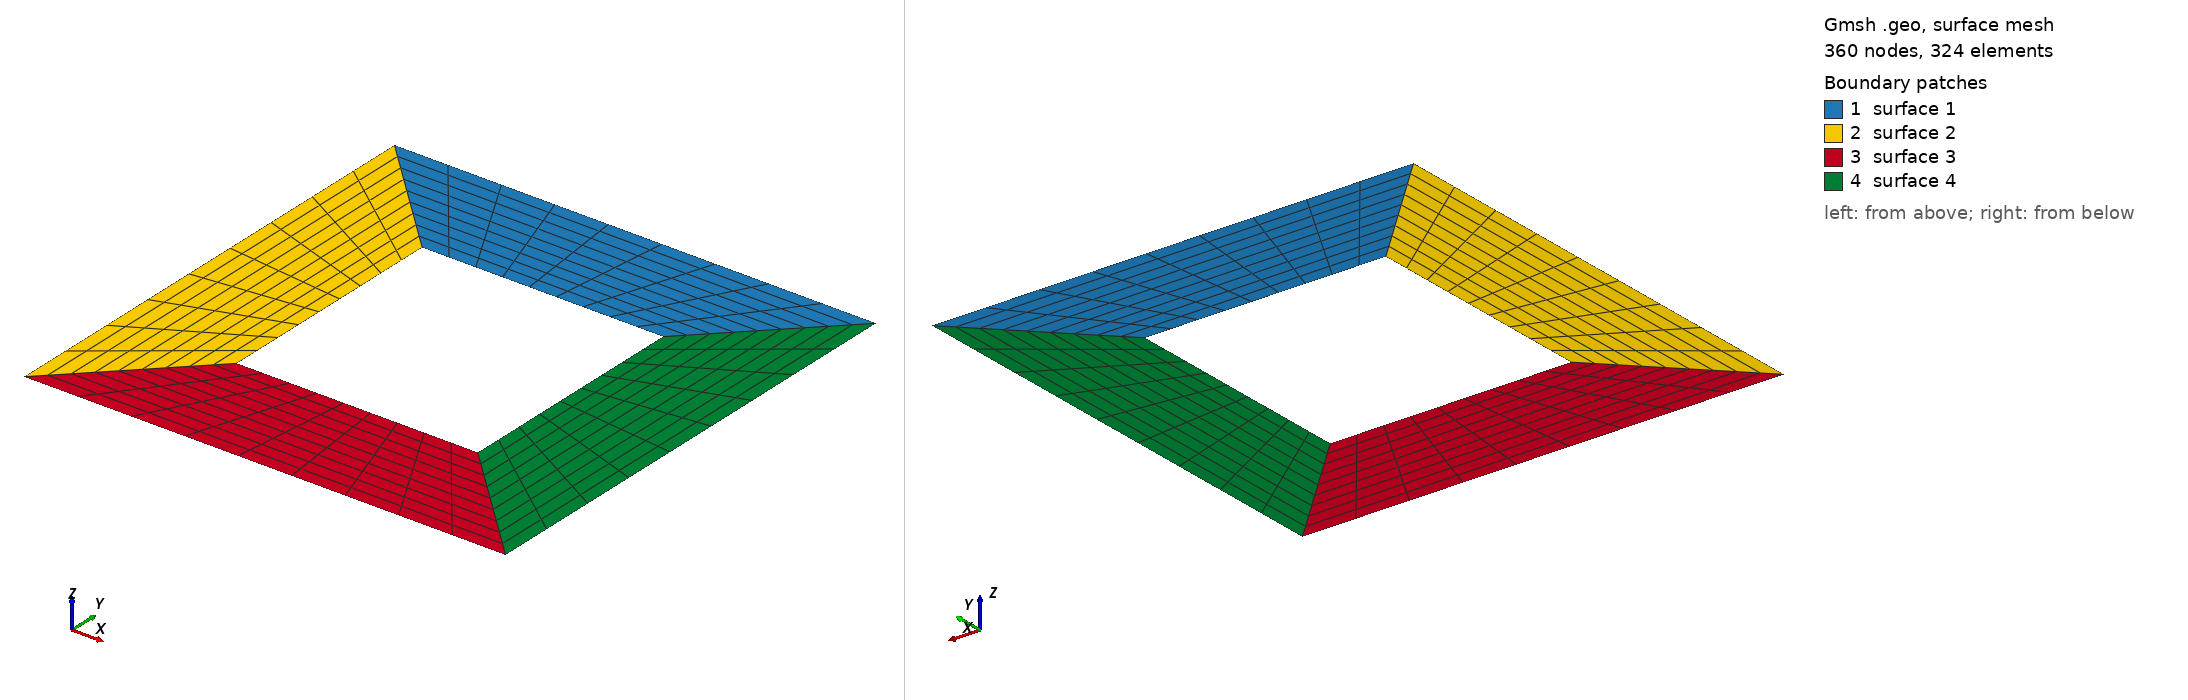

Gmsh geometry script, surface-meshed: 360 nodes, 324 surface elements. Boundary patches (legend numbers): 1 surface 1, 2 surface 2, 3 surface 3, 4 surface 4. Left view from above one corner, right view from below the opposite corner. The script declares no physical surfaces, so the legend lists its geometric surfaces. The drawing asked Gmsh for element sizes between 1% and 20% of the model's largest extent; the script's own settings can give other sizes.

=== square_outer.geo (drawn) ===
Include "square_core.geo";

Physical Line(2) = {oUL_oUR, oUR_oLR, oLR_oLL, oLL_oUL};


=== square_core.geo (included by square_outer.geo) ===
//=INPUTS=====================================================

H=20;
I=H/2;
D=1;
mx=10;
my=10;
mz=1;
bump=1;
originx=0;
originy=0;

//============================================================

oLL = newp; Point(oLL) = {originx-H,originy-H,0}; // lower left
oUL = newp; Point(oUL) = {originx-H,originy+H,0};  // upper left
oLR = newp; Point(oLR) = {originx+H,originy-H,0};  // lower right
oUR = newp; Point(oUR) = {originx+H,originy+H,0};   // upper right

iLL = newp; Point(iLL) = {originx-I,originy-I,0}; // lower left
iUL = newp; Point(iUL) = {originx-I,originy+I,0};  // upper left
iLR = newp; Point(iLR) = {originx+I,originy-I,0};  // lower right
iUR = newp; Point(iUR) = {originx+I,originy+I,0};   // upper right

iUL_oUL = newl; Line(iUL_oUL) = {iUL,oUL};
oUL_oUR = newl; Line(oUL_oUR) = {oUL,oUR};
oUR_iUR = newl; Line(oUR_iUR) = {oUR,iUR};
iUR_iUL = newl; Line(iUR_iUL) = {iUR,iUL};

oLL_oUL = newl; Line(oLL_oUL) = {oLL,oUL};
iUL_iLL = newl; Line(iUL_iLL) = {iUL,iLL};
iLL_oLL = newl; Line(iLL_oLL) = {iLL,oLL};

iLL_iLR = newl; Line(iLL_iLR) = {iLL,iLR};
iLR_oLR = newl; Line(iLR_oLR) = {iLR,oLR};
oLR_oLL = newl; Line(oLR_oLL) = {oLR,oLL};

oUR_oLR = newl; Line(oUR_oLR) = {oUR,oLR};
iLR_iUR = newl; Line(iLR_iUR) = {iLR,iUR};

Transfinite Line{oUL_oUR} = my;
Transfinite Line{oUR_oLR} = my;
Transfinite Line{oLR_oLL} = my;
Transfinite Line{oLL_oUL} = my;

Transfinite Line{iUR_iUL} = my;
Transfinite Line{iLR_iUR} = my;
Transfinite Line{iLL_iLR} = my;
Transfinite Line{iUL_iLL} = my;

Transfinite Line{iUL_oUL} = my Using Progression bump;
Transfinite Line{iLR_oLR} = my Using Progression bump;
Transfinite Line{-oUR_iUR} = my Using Progression bump;
Transfinite Line{iLL_oLL} = my Using Progression bump;

Line Loop(1) = {iUR_iUL, iUL_oUL, oUL_oUR, oUR_iUR};
Line Loop(2) = {-iUL_oUL, iUL_iLL, iLL_oLL, oLL_oUL};
Line Loop(3) = {-iLL_oLL, iLL_iLR, iLR_oLR, oLR_oLL};
Line Loop(4) = {-iLR_oLR, iLR_iUR, -oUR_iUR, oUR_oLR};

Plane Surface(1) = {1};
Plane Surface(2) = {2};
Plane Surface(3) = {3};
Plane Surface(4) = {4};

Transfinite Surface{1}; Recombine Surface{1};
Transfinite Surface{2}; Recombine Surface{2};
Transfinite Surface{3}; Recombine Surface{3};
Transfinite Surface{4}; Recombine Surface{4};
